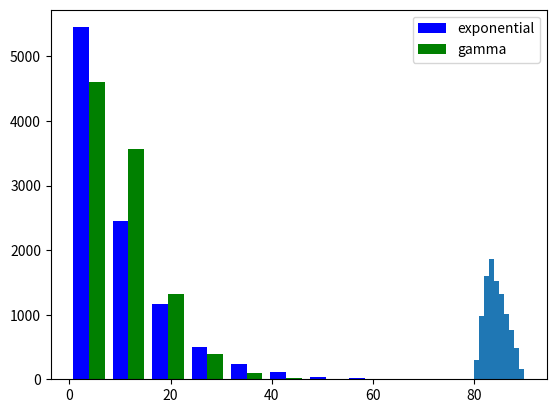

Reproduce this figure in Python.
# -*- coding: utf-8 -*-
"""
Created on Sat Sep 18 13:55:55 2021

@author: ASBHBHAT
"""
import numpy as np
import matplotlib.pyplot as plt
from collections import Counter

np.random.seed(10)

#En el juego Calabozos y dragones se usan dados no cúbicos.
#Suponga que tiene dados en forma de octaedro cuyas caras marcan 1,2,2,3,4,6,10,12. 
#Emule el experimento de obtener la suma de dos de esos dados
#genere una lista aleatoria L con los resultados de 1000 lanzamientos.
#Imprima el resultado que más se obtuvo en el experimento y el que menos.

dice = [1, 2, 2, 3, 4, 6, 10, 12]

L = [np.random.choice(dice) + np.random.choice(dice) for x in range(1000)]

#y, x, shape_bin = plt.hist(L)

Max = [k for k,v in  Counter(L).items() if v == max(v for k,v in Counter(L).items() if v>1)][0]
Min = [k for k,v in  Counter(L).items() if v == min(v for k,v in Counter(L).items() if v>1)][0]

#print(int(x[np.where(y == y.max())]))
#print(int(x[np.where(y == y.min())]))

print(Max)
print(Min)
#Suponga que tiene una baraja que tiene las cartas numeradas del 1 al 10 de cuatro colores distintos 
#(azul, rojo, verde y amarillo), es decir, 40 cartas en total. 
#Emule el proceso de repartir 5 cartas a un jugador. 
#Repita el proceso 5000 veces e imprima según este experimento, 
#¿qué tan probable es obtener un juego que sume más de 30 puntos?

green_cards = yellow_cards = red_cards = blue_cards = np.arange(1, 11)
cards = np.concatenate((blue_cards, yellow_cards, red_cards, green_cards))
np.random.shuffle(cards)

experiment = [np.random.choice(cards, size=5, replace=False).sum() for i in range(5000)]

pron_gt_30 = len([x for x in experiment if x > 30])/len(experiment)

#Emule el evento de contestar un examen de 12 preguntas,
#cada una de 4 opciones (sólo una correcta).
#Entregue una lista M con las calificaciones (sobre 100) de 500 exámenes contestados aleatoriamente.

M = list(np.random.binomial(12, 0.25, 500)*100/12)

#Se sabe que durante un turno de una fábrica se producen 10 pelotas 
#cada minuto en promedio. 
#Emule aleatoriamente los resultados de tomar mediciones
#cada minuto durante una hora específica del día. 
#Ahora cree una lista N con el promedio diario de los resultados
#emulados de hacer las mediciones durante 30 días.
#Calcule la desviación estándar de los promedios diarios.

Measurements = [np.random.poisson(10, 60).sum() for x in range(24)]


N = [sum([np.random.poisson(10, 60).sum() for x in range(24)]) for x in range(30)]
N_new = list(np.random.poisson(10, 60*24*30))
sigma = np.array(N).std()

#Si sabemos que las estaturas de cierta población se distribuyen de forma normal 
#con una media de 1.68 m y una desviación estándar de 0.14 m.
#Genere una lista aleatoria Q para emular una muestra de 500 personas.
# ¿Cuál es la estatura promedio de la muestra? 
#¿Cuál fue la menor y la mayor estatura obtenida?

Q = list(np.random.normal(1.68, 0.14, 500))

mean = sum(Q)/len(Q)
std = np.array(Q).std()

#Los valores del largo de barras de metal en una fábrica están entre 80 y 90 cm.
#El valor esperado del largo de una barra es de 83 cm y se sabe que
#las probabilidades a partir de este valor a los extremos decrecen linealmente.
#Genere un histograma con 10 clases a partir de la emulación 
#de una muestra aleatoria de 10,000 barras.

triangular = np.random.triangular(80,83,90, 10000)
plt.hist(triangular, 10)
plt.show()
#Para hacer una comparación entre la distribución exponencial
# y la distribución gamma, genere una lista de 10000 muestras exponenciales
#con media 10, y otra con 10000 muestras gamma con α =2 y β=5. 
#Dibuje los histogramas de ambas en la misma gráfica
# y el mismo número de barras. ¿Qué observa?

Exponential = np.random.exponential(10, 10000)
Gamma = np.random.gamma(2, 5, 10000)
plt.hist((Exponential, Gamma), color=('b', 'g'), label=('exponential', 'gamma'))
plt.legend(bbox_to_anchor=(1, 1), loc='upper right')
plt.show()
'''
I notice that at alpha = 1 the gamma function behaves like exponential (both decreasing) however
if I increase the alpha , it increases till 2nd bar and then decreases 
but as we increase more like alpha = 10 it increases till 3rd bar and then
decreases while exponential keeps on decreases from 1st bar
'''


